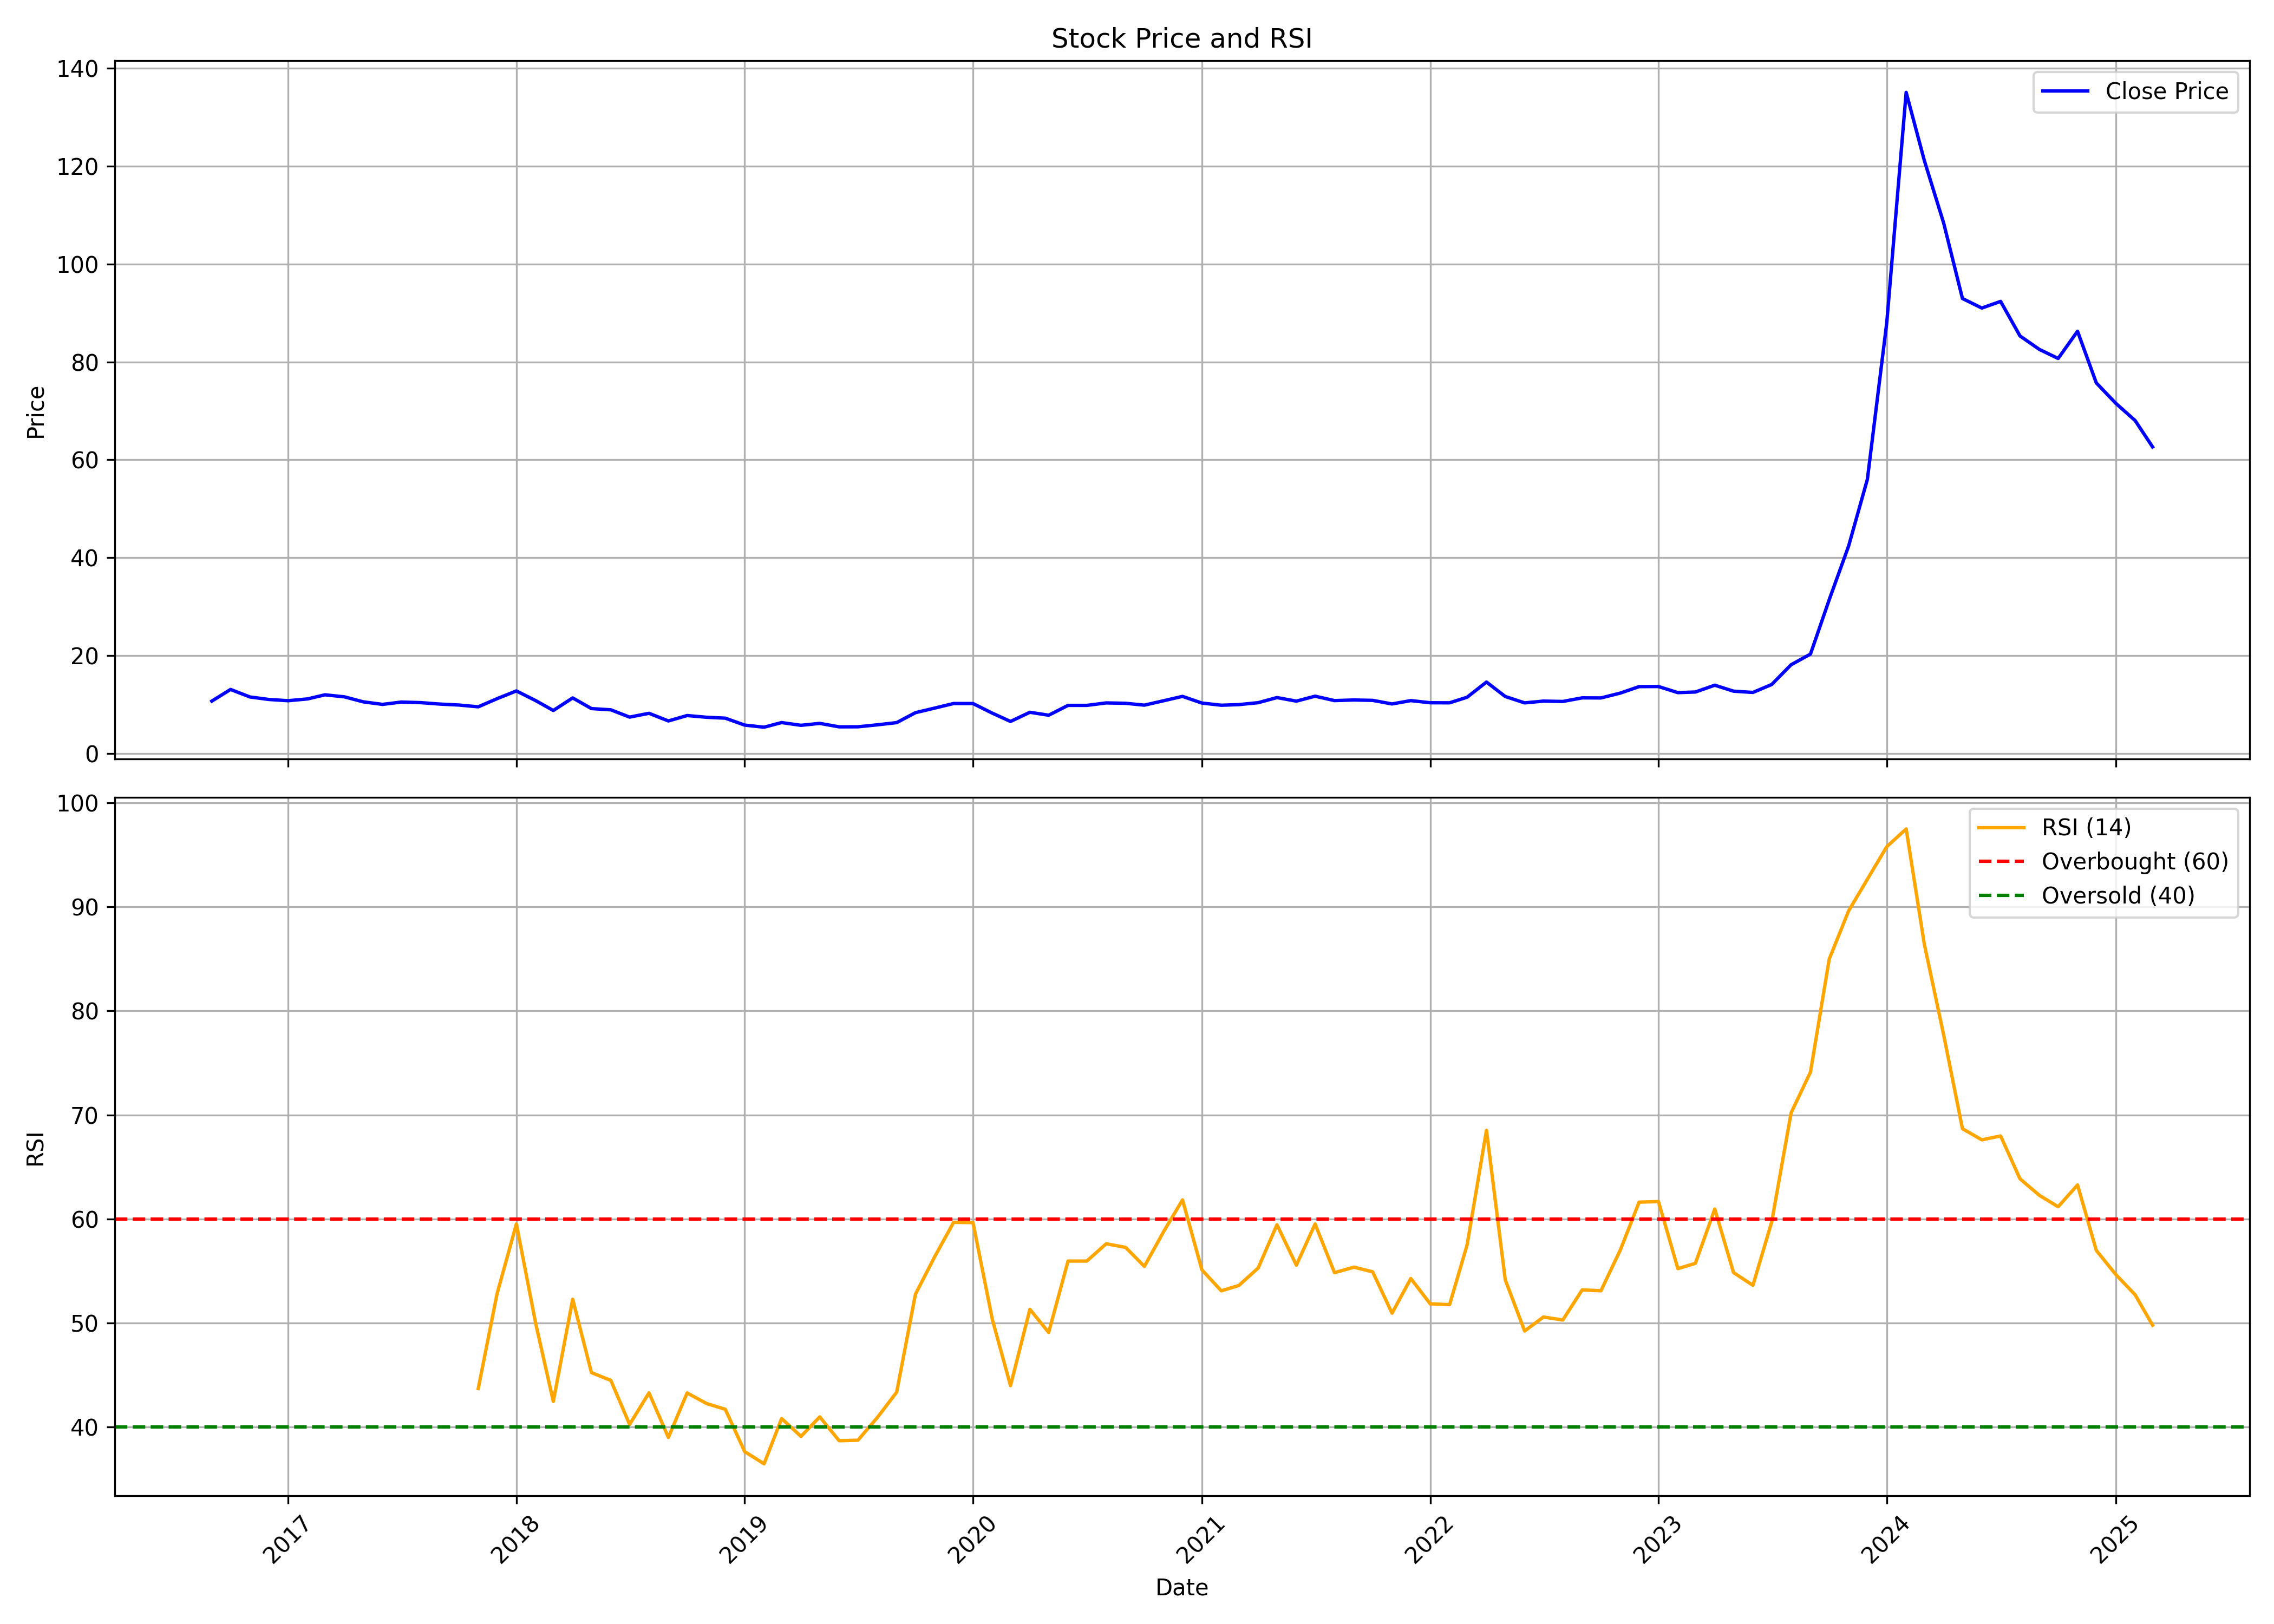

Values plotted in this chart, from the file beside it:
, date, symbol, open, high, low, close, volume, rsi
0, 2016-09-01, CUPID, 12.05, 12.7, 10.01, 10.7, 11919192, 
1, 2016-10-01, CUPID, 10.71, 13.61, 10.28, 13.08, 31501752, 
2, 2016-11-01, CUPID, 13.45, 13.64, 10.01, 11.55, 27325560, 
3, 2016-12-01, CUPID, 11.61, 12.01, 10.26, 11.04, 20218008, 
4, 2017-01-01, CUPID, 11.1, 11.43, 10.3, 10.78, 16937064, 
5, 2017-02-01, CUPID, 11.14, 11.97, 10.88, 11.14, 23728320, 
6, 2017-03-01, CUPID, 11.15, 13.22, 11.01, 11.99, 32029680, 
7, 2017-04-01, CUPID, 12.12, 12.58, 11.28, 11.57, 22408584, 
8, 2017-05-01, CUPID, 11.57, 12.12, 10.15, 10.56, 30332952, 
9, 2017-06-01, CUPID, 10.74, 10.91, 9.895, 10.03, 8019816, 
10, 2017-07-01, CUPID, 10.4, 11.68, 10.04, 10.51, 29587464, 
11, 2017-08-01, CUPID, 10.48, 10.83, 9.534, 10.39, 10778136, 
12, 2017-09-01, CUPID, 10.37, 11, 8.457, 10.09, 10311696, 
13, 2017-10-01, CUPID, 10.09, 10.73, 9.726, 9.899, 11449560, 
14, 2017-11-01, CUPID, 10.04, 10.57, 9.268, 9.531, 27403416, 43.71
15, 2017-12-01, CUPID, 9.524, 11.7, 9.524, 11.19, 26714784, 52.8
16, 2018-01-01, CUPID, 11.34, 15.68, 10.94, 12.78, 110663568, 59.52
17, 2018-02-01, CUPID, 12.88, 13.16, 9.265, 10.79, 30209976, 49.92
18, 2018-03-01, CUPID, 10.82, 11.12, 8.597, 8.781, 16590312, 42.47
19, 2018-04-01, CUPID, 8.966, 12.26, 8.82, 11.35, 63667584, 52.29
20, 2018-05-01, CUPID, 11.35, 11.55, 8.933, 9.172, 28156800, 45.24
21, 2018-06-01, CUPID, 9.19, 10.16, 8.268, 8.92, 16025880, 44.49
22, 2018-07-01, CUPID, 8.894, 9.389, 6.059, 7.43, 22430736, 40.26
23, 2018-08-01, CUPID, 7.56, 9.385, 7.545, 8.208, 56949720, 43.3
24, 2018-09-01, CUPID, 8.394, 8.709, 6.428, 6.646, 9763944, 39.01
25, 2018-10-01, CUPID, 6.731, 8.84, 5.501, 7.752, 15253072, 43.29
26, 2018-11-01, CUPID, 7.808, 8.297, 7.029, 7.4, 8382600, 42.27
27, 2018-12-01, CUPID, 7.496, 8.163, 6.277, 7.214, 19336120, 41.72
28, 2019-01-01, CUPID, 7.189, 7.431, 5.747, 5.798, 11901660, 37.65
29, 2019-02-01, CUPID, 5.699, 6.087, 5.058, 5.367, 6802900, 36.48
30, 2019-03-01, CUPID, 5.419, 7.673, 5.342, 6.316, 29944660, 40.83
31, 2019-04-01, CUPID, 6.316, 6.729, 5.695, 5.753, 5375480, 39.12
32, 2019-05-01, CUPID, 5.753, 6.866, 5.193, 6.148, 16216040, 40.99
33, 2019-06-01, CUPID, 6.218, 6.851, 5.051, 5.442, 8170300, 38.7
34, 2019-07-01, CUPID, 5.464, 6.819, 4.697, 5.451, 33841400, 38.75
35, 2019-08-01, CUPID, 5.467, 6.291, 5.388, 5.853, 11741880, 40.92
36, 2019-09-01, CUPID, 5.853, 6.715, 5.747, 6.307, 11002860, 43.36
37, 2019-10-01, CUPID, 6.496, 8.508, 5.781, 8.337, 31076460, 52.77
38, 2019-11-01, CUPID, 8.305, 11.07, 8.203, 9.281, 61652820, 56.4
39, 2019-12-01, CUPID, 9.378, 10.42, 8.743, 10.21, 24284120, 59.68
40, 2020-01-01, CUPID, 10.21, 12.14, 8.903, 10.2, 62801180, 59.65
41, 2020-02-01, CUPID, 10.11, 11.12, 7.725, 8.233, 29101000, 50.33
42, 2020-03-01, CUPID, 8.565, 9.249, 5.564, 6.543, 26796660, 43.99
43, 2020-04-01, CUPID, 6.858, 8.851, 6.391, 8.418, 17794720, 51.32
44, 2020-05-01, CUPID, 8.418, 8.522, 7.255, 7.816, 11899380, 49.1
45, 2020-06-01, CUPID, 7.913, 10.16, 7.812, 9.826, 46053300, 55.96
46, 2020-07-01, CUPID, 10.74, 11.54, 9.613, 9.826, 65858340, 55.96
47, 2020-08-01, CUPID, 9.942, 14.05, 9.902, 10.33, 116651020, 57.62
48, 2020-09-01, CUPID, 10.2, 11.15, 9.53, 10.25, 32326820, 57.27
49, 2020-10-01, CUPID, 10.37, 10.6, 9.563, 9.873, 14512860, 55.45
50, 2020-11-01, CUPID, 9.944, 11.55, 9.007, 10.78, 74166380, 58.81
51, 2020-12-01, CUPID, 10.92, 12.56, 10.15, 11.67, 86651680, 61.83
52, 2021-01-01, CUPID, 11.71, 11.78, 10.18, 10.3, 21131400, 55.11
53, 2021-02-01, CUPID, 10.27, 11.13, 9.559, 9.859, 19087560, 53.1
54, 2021-03-01, CUPID, 9.892, 11.54, 9.859, 9.983, 40354000, 53.61
55, 2021-04-01, CUPID, 9.992, 10.96, 9.692, 10.38, 20591200, 55.29
56, 2021-05-01, CUPID, 10.49, 11.89, 10.49, 11.42, 42953420, 59.45
57, 2021-06-01, CUPID, 11.57, 12.08, 9.992, 10.69, 60011200, 55.56
58, 2021-07-01, CUPID, 10.79, 12.95, 10.65, 11.7, 91475980, 59.52
59, 2021-08-01, CUPID, 11.88, 12.11, 10.56, 10.81, 25247880, 54.84
... 43 more rows
